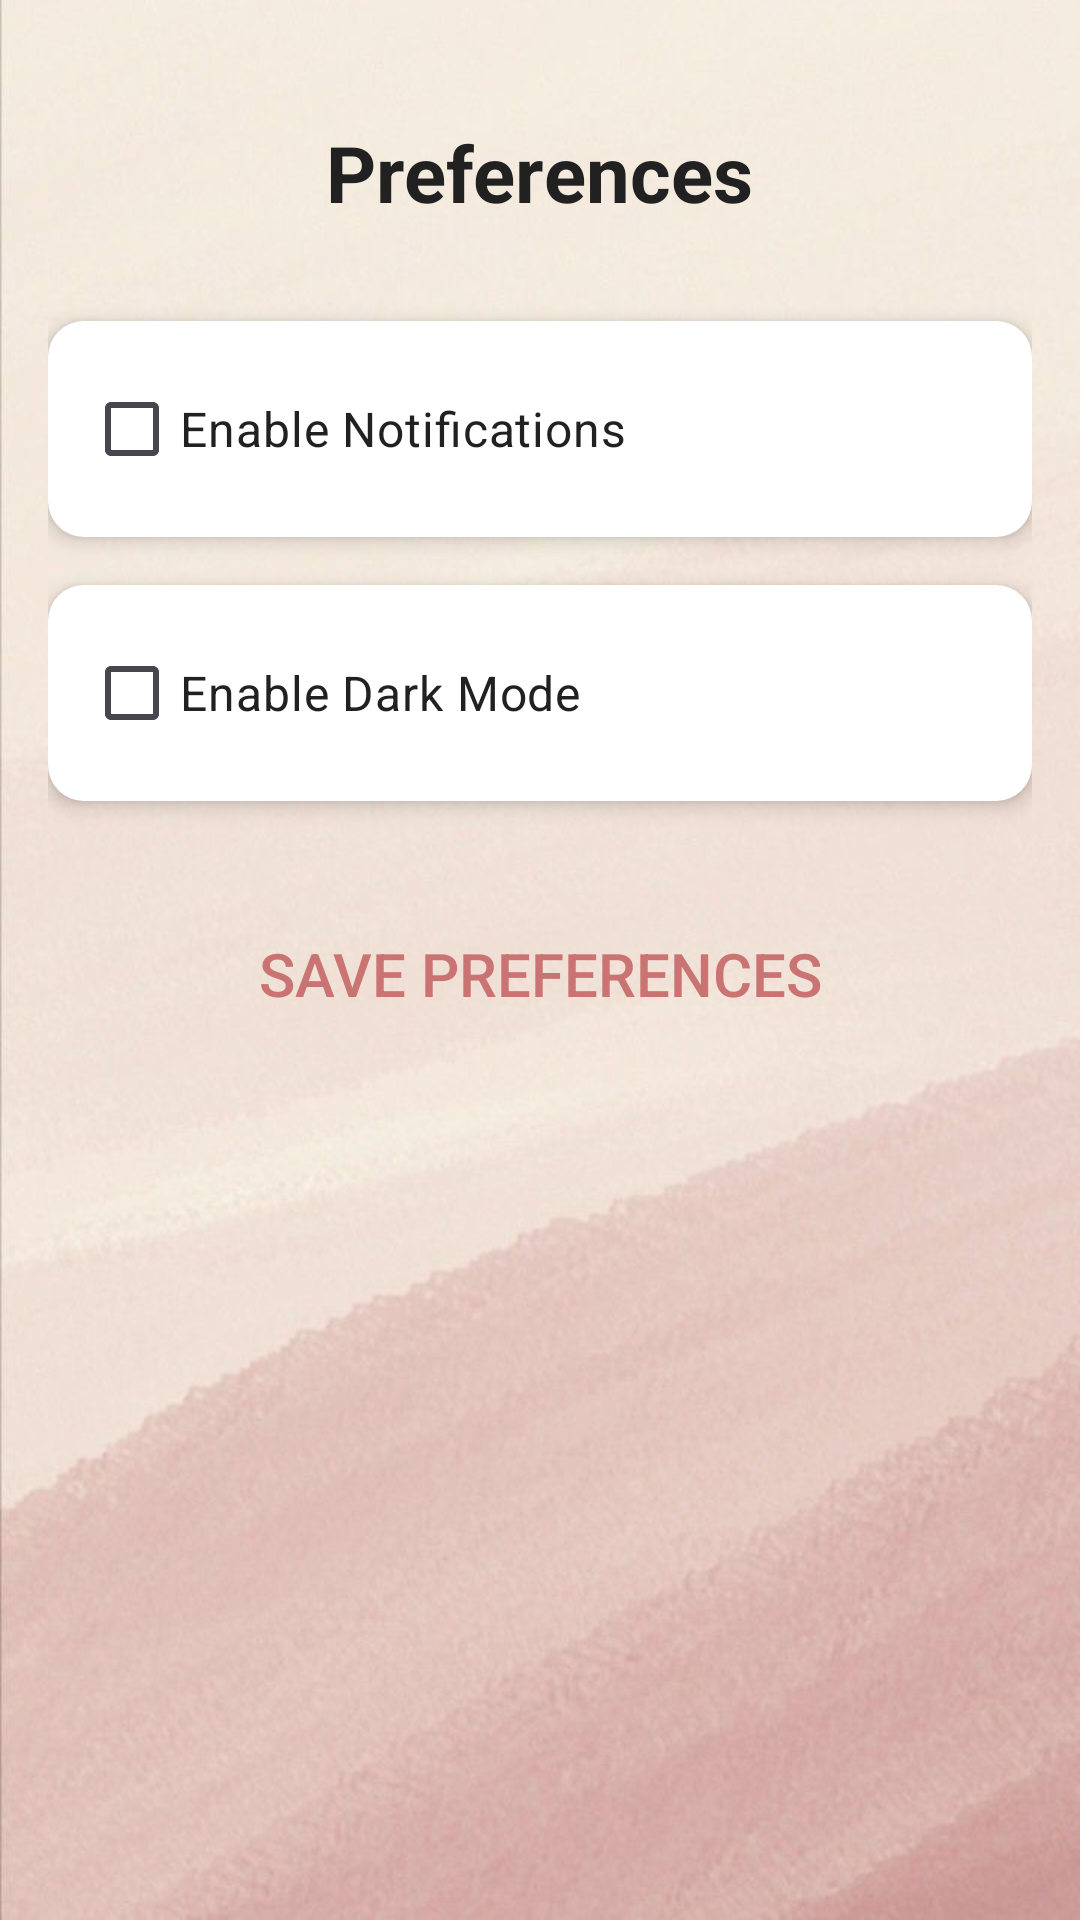

Android layout source for this screen:
<!-- AndroidManifest.xml: application theme Theme.GiftFinder -->
<!-- res/layout/activity_preferences.xml -->
<?xml version="1.0" encoding="utf-8"?>
<RelativeLayout xmlns:android="http://schemas.android.com/apk/res/android"
    android:layout_width="match_parent"
    android:layout_height="match_parent"
    android:padding="16dp"
    android:background="@drawable/background">

    
    <TextView
        android:id="@+id/preferencesTitle"
        android:layout_width="wrap_content"
        android:layout_height="wrap_content"
        android:text="Preferences"
        android:textSize="26sp"
        android:textStyle="bold"
        android:textColor="@color/title_text_color"
        android:layout_centerHorizontal="true"
        android:layout_marginTop="24dp" />

    
    <ScrollView
        android:layout_width="match_parent"
        android:layout_height="wrap_content"
        android:layout_below="@id/preferencesTitle"
        android:layout_marginTop="16dp">

        <LinearLayout
            android:layout_width="match_parent"
            android:layout_height="wrap_content"
            android:orientation="vertical"
            android:gravity="center">

            
            <LinearLayout
                android:orientation="horizontal"
                android:layout_width="match_parent"
                android:layout_height="wrap_content"
                android:gravity="center_vertical"
                android:background="@drawable/card_background"
                android:padding="12dp"
                android:layout_marginTop="16dp"
                android:elevation="4dp">

                <CheckBox
                    android:id="@+id/checkboxNotification"
                    android:layout_width="0dp"
                    android:layout_height="wrap_content"
                    android:layout_weight="1"
                    android:text="Enable Notifications"
                    android:textSize="16sp"
                    android:textColor="@color/title_text_color" />

            </LinearLayout>

            
            <LinearLayout
                android:orientation="horizontal"
                android:layout_width="match_parent"
                android:layout_height="wrap_content"
                android:gravity="center_vertical"
                android:background="@drawable/card_background"
                android:padding="12dp"
                android:layout_marginTop="16dp"
                android:elevation="4dp">

                <CheckBox
                    android:id="@+id/checkboxDarkMode"
                    android:layout_width="0dp"
                    android:layout_height="wrap_content"
                    android:layout_weight="1"
                    android:text="Enable Dark Mode"
                    android:textSize="16sp"
                    android:textColor="@color/title_text_color" />

            </LinearLayout>

            
            <Button
                android:id="@+id/btnSavePreferences"
                android:layout_width="match_parent"
                android:layout_height="wrap_content"
                android:text="Save Preferences"
                android:textColor="#CA7373"
                android:textSize="20dp"
                android:background="@android:color/transparent"
                android:layout_marginTop="32dp"
                android:padding="12dp"
                android:elevation="4dp" />
        </LinearLayout>
    </ScrollView>
</RelativeLayout>
<!-- resources referenced by this layout -->
<resources>
  <color name="title_text_color">#212121</color>
  <!-- drawable background: jpeg bitmap (drawable, 44635 bytes) -->
  <!-- drawable card_background (drawable) -->
  <shape xmlns:android="http://schemas.android.com/apk/res/android">
      <solid android:color="@color/card_background_color" />
      <corners android:radius="12dp" />
      <elevation android:shadowColor="@color/shadow_color" />
  </shape>
  <style name="Theme.GiftFinder" parent="Base.Theme.GiftFinder" />
  <color name="card_background_color">#FFFFFF</color>
  <color name="shadow_color">#80000000</color>
  <style name="Base.Theme.GiftFinder" parent="Theme.Material3.DayNight.NoActionBar">
          
          
      </style>
</resources>
